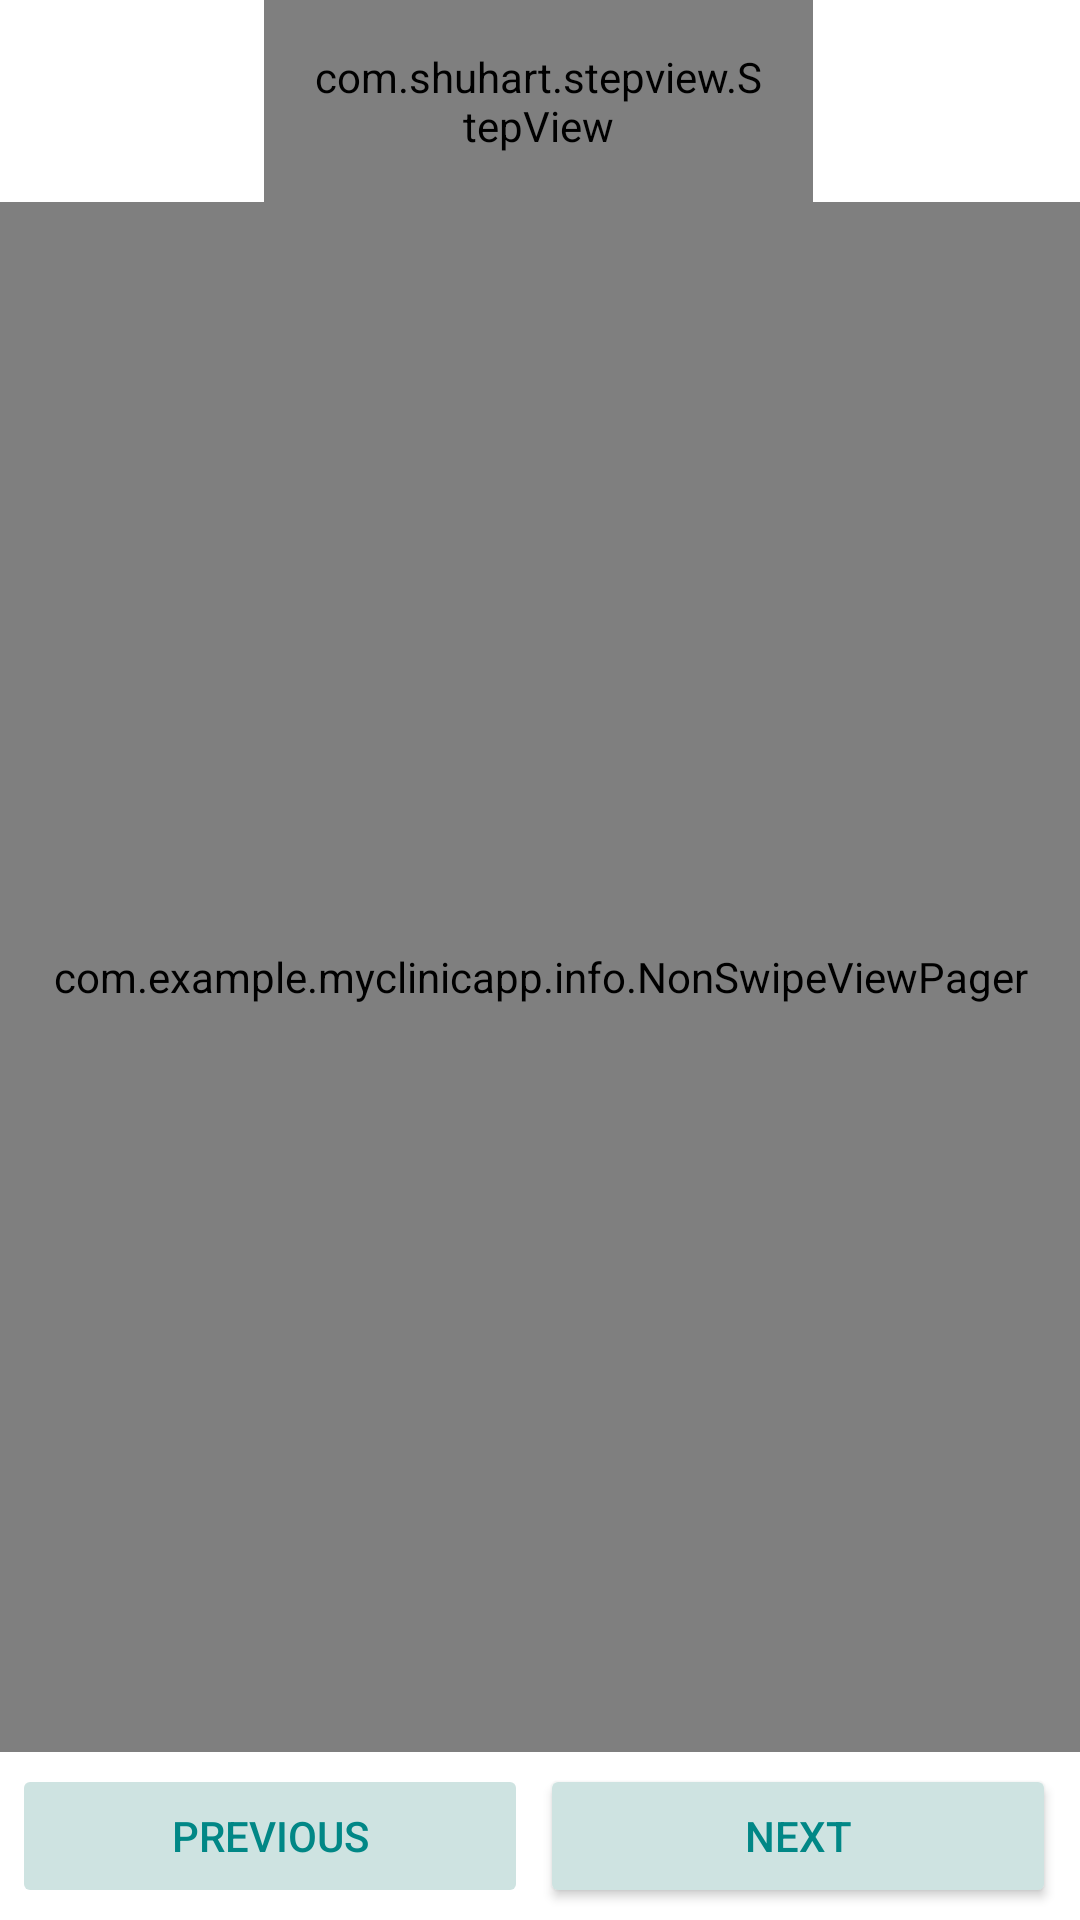

Produce the Android XML layout that renders to this screen, including the resource entries it uses.
<!-- AndroidManifest.xml: application theme Theme.ClinicApplication -->
<!-- res/layout/activity_test.xml -->
<?xml version="1.0" encoding="utf-8"?>
<RelativeLayout xmlns:android="http://schemas.android.com/apk/res/android"
    xmlns:app="http://schemas.android.com/apk/res-auto"
    xmlns:tools="http://schemas.android.com/tools"
    android:layout_width="match_parent"
    android:layout_height="match_parent"
    tools:context=".TestActivity">
    <com.shuhart.stepview.StepView
        android:id="@+id/step_view"
        android:layout_width="233dp"

        android:layout_height="wrap_content"
        android:layout_alignParentStart="true"
        android:layout_alignParentLeft="true"
        android:layout_alignParentEnd="true"

        android:layout_alignParentRight="true"
        android:layout_marginStart="88dp"
        android:layout_marginLeft="88dp"
        android:layout_marginEnd="89dp"
        android:layout_marginRight="89dp"
        android:padding="16dp"
        app:sv_animationType="None"
        app:sv_doneCircleColor="@color/colorAccent"
        app:sv_doneStepLineColor="@color/colorAccent"
        app:sv_doneStepMarkColor="@color/colorPrimary"
        app:sv_doneTextColor="@color/colorAccent"
        app:sv_selectedCircleColor="@color/teal_700"
        app:sv_selectedStepNumberColor="@color/common_google_signin_btn_text_light"
        app:sv_selectedTextColor="@color/colorPrimary"
        app:sv_stepPadding="12dp" />


    <com.example.myclinicapp.info.NonSwipeViewPager
        android:id="@+id/view_pager"
        android:layout_width="match_parent"
        android:layout_height="match_parent"
        android:layout_below="@+id/step_view"
        android:layout_above="@+id/layout_button"
        tools:ignore="MissingClass" />

    <LinearLayout
        android:id="@+id/layout_button"
        android:layout_width="match_parent"
        android:layout_height="wrap_content"
        android:orientation="horizontal"
        android:weightSum="2"
        android:padding="4dp"
        android:layout_alignParentBottom="true">

        <Button
            android:id="@+id/btn_previous_step"
            android:layout_width="0dp"
            android:layout_height="wrap_content"
            android:layout_marginRight="4dp"
            android:layout_weight="1"
            android:enabled="false"
            android:text="previous"
            android:textColor="@color/teal_700"
            app:backgroundTint="#CEE3E1" />

        <Button
            android:id="@+id/btn_next_step"
            android:layout_width="0dp"
            android:layout_height="wrap_content"
            android:layout_marginRight="4dp"
            android:layout_weight="1"
            android:text="Next"
            android:textColor="@color/teal_700"
            app:backgroundTint="#CEE3E1" />

    </LinearLayout>
</RelativeLayout>
<!-- resources referenced by this layout -->
<resources>
  <color name="colorAccent">#03DAC5</color>
  <color name="colorPrimary">#E9FFFD</color>
  <color name="teal_700">#FF018786</color>
  <style name="Theme.ClinicApplication" parent="Theme.MaterialComponents.DayNight.DarkActionBar">
          
          <item name="colorPrimary">@color/purple_500</item>
          <item name="colorPrimaryVariant">@color/purple_700</item>
          <item name="colorOnPrimary">@color/white</item>
          
          <item name="colorSecondary">@color/teal_200</item>
          <item name="colorSecondaryVariant">@color/teal_700</item>
          <item name="colorOnSecondary">@color/black</item>
          <item name="windowNoTitle">true</item>
  
          
          <item name="android:statusBarColor" tools:targetApi="l">?attr/colorPrimaryVariant</item>
          
      </style>
  <color name="purple_500">#ABDDD9</color>
  <color name="purple_700">#CFE3E1</color>
  <color name="white">#FFFFFFFF</color>
  <color name="teal_200">#FF03DAC5</color>
  <color name="black">#FF000000</color>
</resources>
